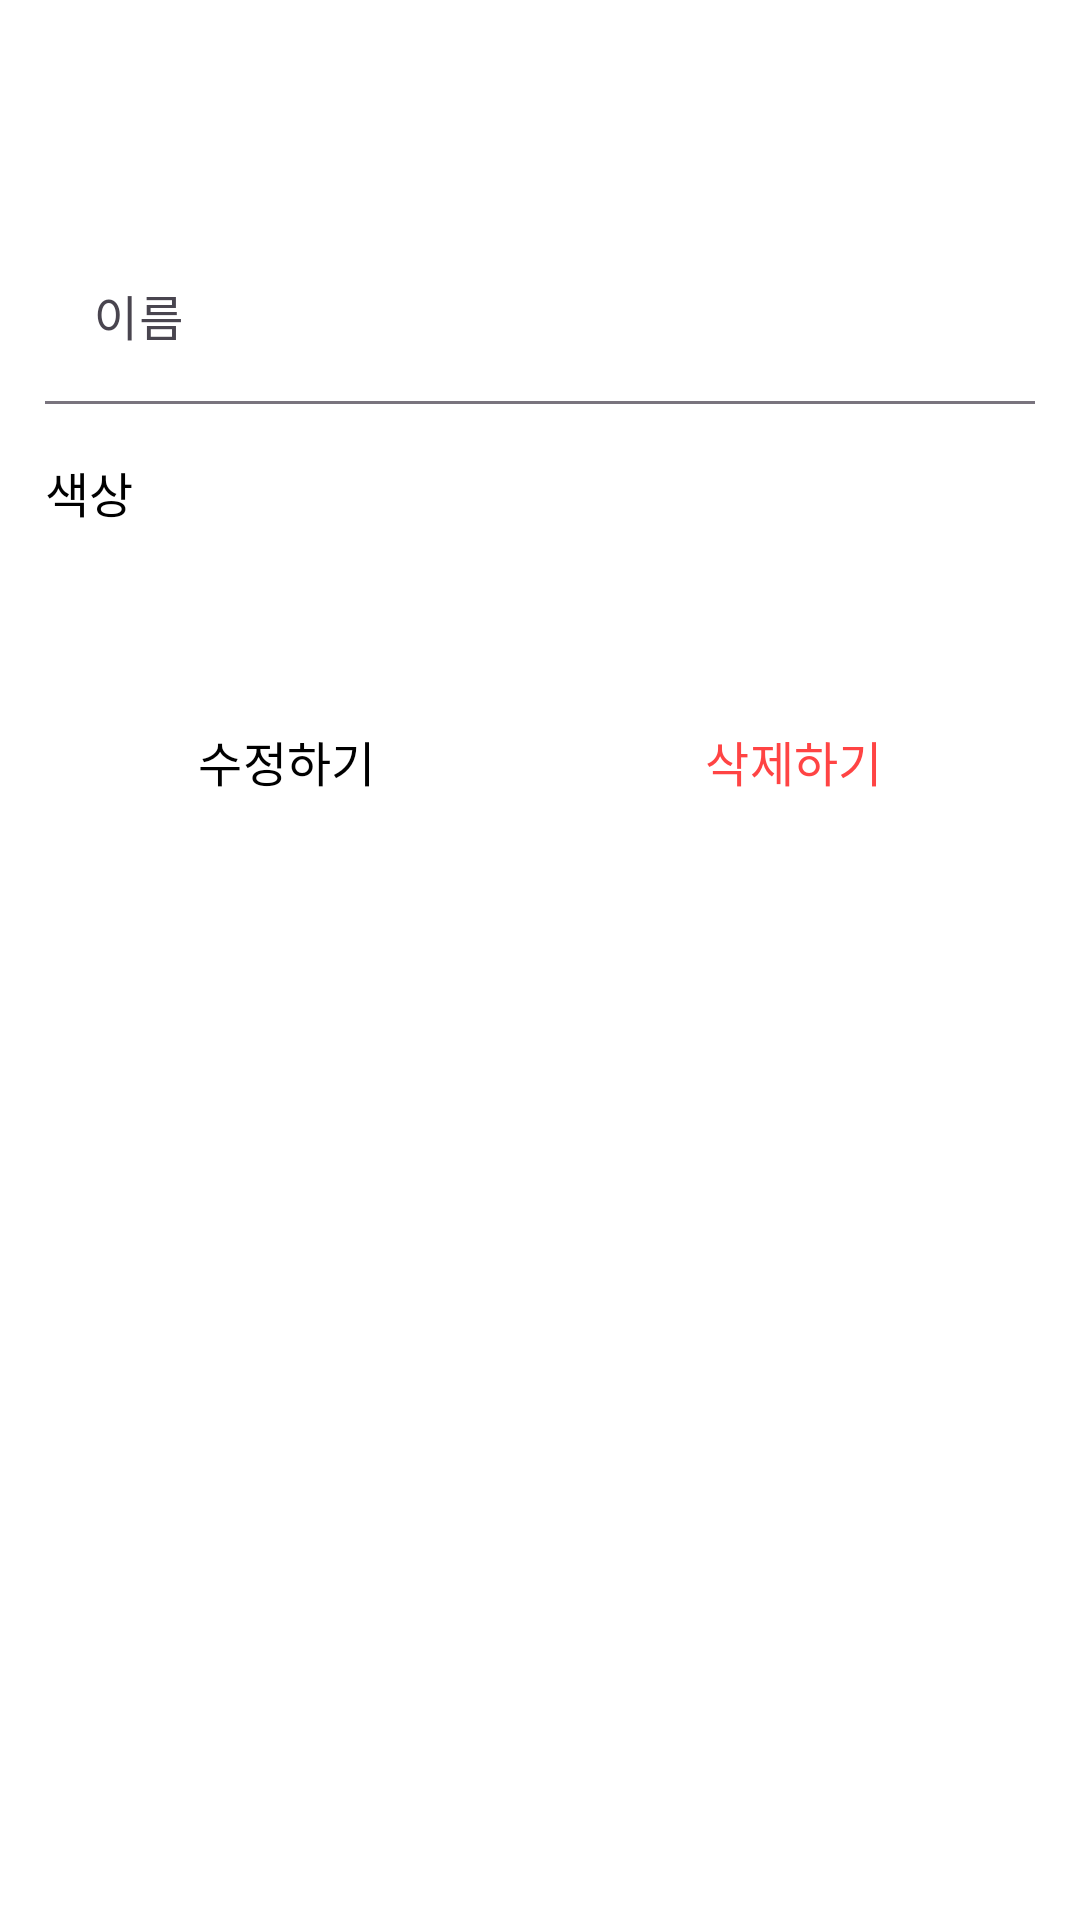

Layout XML and referenced resources for this Android screen:
<!-- AndroidManifest.xml: application theme Theme.DontForget -->
<!-- res/layout/fragment_category_option_personal.xml -->
<?xml version="1.0" encoding="utf-8"?>
<LinearLayout xmlns:android="http://schemas.android.com/apk/res/android"
    xmlns:app="http://schemas.android.com/apk/res-auto"
    xmlns:tools="http://schemas.android.com/tools"
    android:layout_width="match_parent"
    android:layout_height="match_parent"
    android:orientation="vertical"
    android:transitionGroup="true"
    tools:context=".UI.CategoryOptionPersonalFragment.CategoryOptionPersonalFragment" >

    <com.google.android.material.appbar.MaterialToolbar
        android:id="@+id/toolbar_categoryOptionPersonal"
        android:layout_width="match_parent"
        android:layout_height="wrap_content"
        android:background="?attr/colorPrimary"
        android:minHeight="?attr/actionBarSize"
        android:theme="@style/Theme.DontForget.Toolbar" />

    <LinearLayout
        android:layout_width="match_parent"
        android:layout_height="match_parent"
        android:orientation="vertical"
        android:padding="@dimen/padding_size_normal">

        <com.google.android.material.textfield.TextInputLayout
            android:id="@+id/textInput_categoryOptionPersonal_name"
            android:layout_width="match_parent"
            android:layout_height="wrap_content"
            android:hint="이름"
            android:transitionGroup="true"
            app:boxBackgroundColor="#00FFFFFF"
            app:boxBackgroundMode="filled"
            app:endIconMode="clear_text">

            <com.google.android.material.textfield.TextInputEditText
                android:id="@+id/editText_categoryOptionPersonal_name"
                android:layout_width="match_parent"
                android:layout_height="wrap_content"
                android:backgroundTint="#00FFFFFF"
                android:fontFamily="@font/scdream_regular"
                android:inputType="text"
                android:textSize="@dimen/font_size_medium" />
        </com.google.android.material.textfield.TextInputLayout>

        <LinearLayout
            android:layout_width="match_parent"
            android:layout_height="wrap_content"
            android:layout_marginTop="@dimen/margin_vertical_small3"
            android:orientation="horizontal">

            <TextView
                android:id="@+id/textView"
                style="@style/Theme.DontForget.Text"
                android:layout_width="wrap_content"
                android:layout_height="wrap_content"
                android:layout_gravity="center_vertical"
                android:layout_weight="1"
                android:fontFamily="@font/scdream_regular"
                android:text="@string/category_color"
                android:textSize="@dimen/font_size_medium" />

            <TextView
                android:id="@+id/textView_categoryOptionPersonal_colorPicker"
                android:layout_width="wrap_content"
                android:layout_height="wrap_content"
                android:layout_marginTop="@dimen/margin_vertical_small2"
                android:layout_marginBottom="@dimen/margin_vertical_small2"
                android:background="@drawable/oval_style" />

        </LinearLayout>

        <LinearLayout
            android:layout_width="match_parent"
            android:layout_height="wrap_content"
            android:layout_marginTop="@dimen/margin_vertical_big3"
            android:orientation="horizontal">

            <Button
                android:id="@+id/button_categoryOptionPersonal_modify"
                style="@style/Theme.DontForget.Button"
                android:layout_width="wrap_content"
                android:layout_height="wrap_content"
                android:layout_weight="1"
                android:fontFamily="@font/scdream_bold"
                android:text="@string/button_modify"
                android:textSize="@dimen/font_size_medium" />

            <Space
                android:layout_width="8dp"
                android:layout_height="match_parent" />

            <Button
                android:id="@+id/button_categoryOptionPersonal_delete"
                style="@style/Widget.Material3.Button.OutlinedButton"
                android:layout_width="wrap_content"
                android:layout_height="wrap_content"
                android:layout_weight="1"
                android:fontFamily="@font/scdream_bold"
                android:text="@string/button_delete"
                android:textColor="@color/accentRed"
                android:textSize="@dimen/font_size_medium" />
        </LinearLayout>
    </LinearLayout>

</LinearLayout>
<!-- resources referenced by this layout -->
<resources>
  <color name="accentRed">#FF4444</color>
  <dimen name="font_size_medium">16sp</dimen>
  <dimen name="margin_vertical_big3">48dp</dimen>
  <dimen name="margin_vertical_small2">8dp</dimen>
  <dimen name="margin_vertical_small3">12dp</dimen>
  <dimen name="padding_size_normal">15dp</dimen>
  <string name="button_delete">삭제하기</string>
  <string name="button_modify">수정하기</string>
  <string name="category_color">색상</string>
  <style name="Theme.DontForget.Button" parent="Widget.Material3.Button.OutlinedButton">
          <item name="android:textColor">@color/black</item>
          <item name="android:fontFamily">@font/scdream_regular</item>
      </style>
  <style name="Theme.DontForget.Text">
          <item name="android:textColor">@color/black</item>
      </style>
  <style name="Theme.DontForget.Toolbar" parent="ThemeOverlay.Material3.Toolbar.Surface">
          <item name="colorPrimary">@color/white</item>
          <item name="android:textColor">@color/black</item>
          <item name="android:fontFamily">@font/scdream_regular</item>
          <item name="android:textSize">@dimen/font_size_medium</item>
          <item name="android:gravity">center</item>
          <item name="titleCentered">true</item>
      </style>
  <style name="Theme.DontForget" parent="Base.Theme.DontForget" />
  <color name="black">#FF000000</color>
  <color name="white">#FFFFFFFF</color>
  <style name="Base.Theme.DontForget" parent="Theme.Material3.DayNight.NoActionBar">
          
          
          <item name="colorPrimary">@color/colorPrimary</item>
          <item name="android:windowBackground">@color/white</item>
          <item name="colorError">@color/accentRed</item>
          <item name="statusBarBackground">@color/colorPrimary</item>
  
          
          <item name="toolbarStyle">@style/Theme.DontForget.Toolbar</item>
  
      </style>
  <color name="colorPrimary">#7A97FF</color>
</resources>
